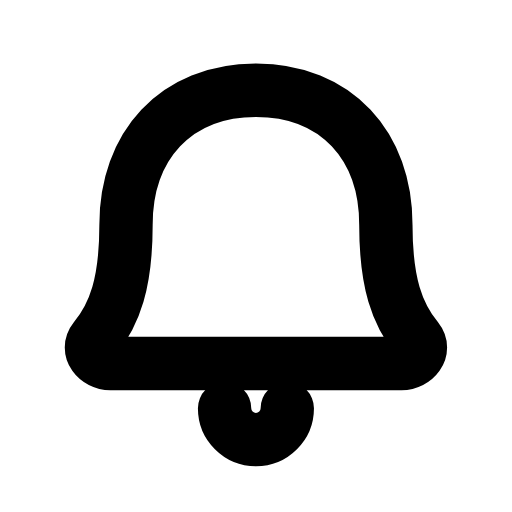
t = 0.00 s
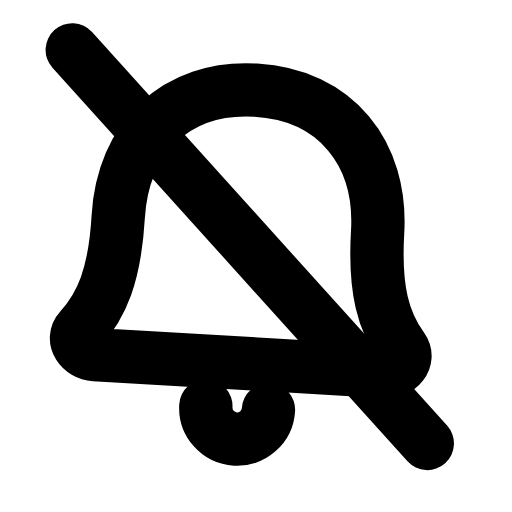
t = 0.24 s
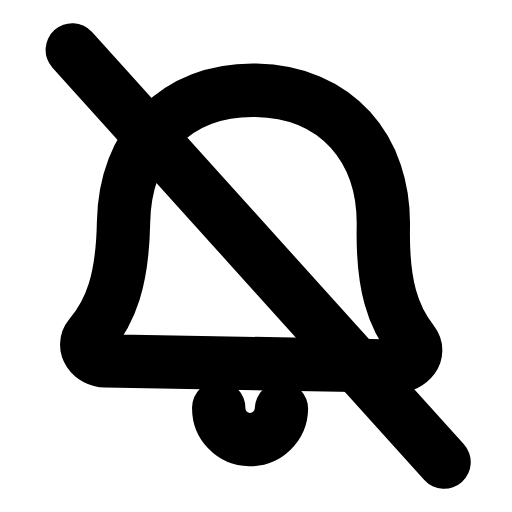
t = 0.44 s
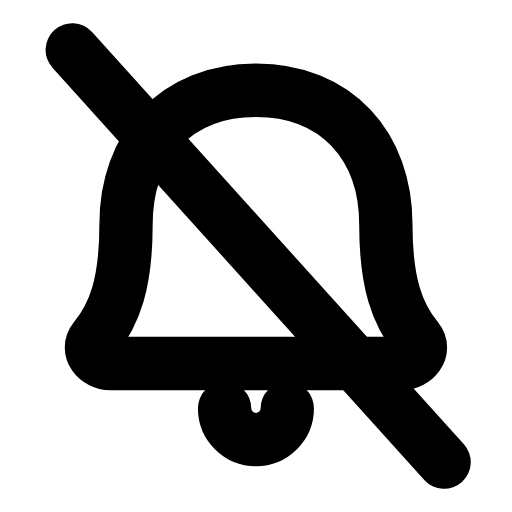
t = 0.68 s
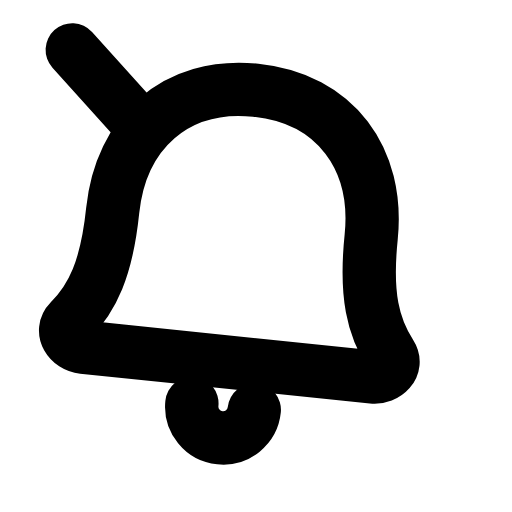
t = 0.93 s
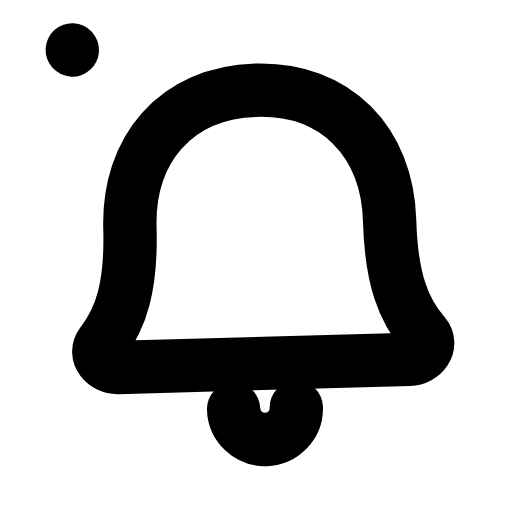
t = 1.17 s

The animated SVG that drew these frames (rendered in a browser with its animation timeline set to each time). Animation: 2 SMIL elements (animate=1,animateTransform=1); one cycle of 1.40 s, repeats indefinitely.

<svg xmlns="http://www.w3.org/2000/svg" width="24" height="24" viewBox="0 0 24 24" fill="none"><g transform="translate(-0.603 -0.6) scale(1.05)"><g><animateTransform attributeName="transform" type="rotate" values="0 12 4.5;-9 12 4.5;6 12 4.5;0 12 4.5;0 12 4.5;6 12 4.5;-9 12 4.5;0 12 4.5;0 12 4.5" keyTimes="0;0.135;0.27;0.45;0.6;0.72;0.81;0.9;1" dur="1.4s" repeatCount="indefinite" calcMode="spline" keySplines="0.16 1 0.3 1;0.16 1 0.3 1;0.16 1 0.3 1;0.16 1 0.3 1;0.16 1 0.3 1;0.16 1 0.3 1;0.16 1 0.3 1;0.16 1 0.3 1"/><path stroke="currentColor" stroke-width="2.381" stroke-linecap="round" stroke-linejoin="round" fill="none" d="M12 4.6C15.6 4.6 17.8 7.1 17.8 10.6C17.8 13.2 18.3 14.6 19.2 15.7C19.6 16.2 19.1 16.8 18.5 16.8L5.5 16.8C4.9 16.8 4.4 16.2 4.8 15.7C5.7 14.6 6.2 13.2 6.2 10.6C6.2 7.1 8.4 4.6 12 4.6Z"></path><path stroke="currentColor" stroke-width="2.381" stroke-linecap="round" stroke-linejoin="round" fill="none" d="M10.6 18.8A1.4 1.4 0 0 0 13.4 18.8"></path></g><line stroke="currentColor" stroke-width="2.381" stroke-linecap="round" stroke-linejoin="round" fill="none" x1="3.8" y1="2.8" x2="20.4" y2="21.2" pathLength="1" stroke-dasharray="1"><animate attributeName="stroke-dashoffset" values="1;1;0;0;1;1;1" keyTimes="0;0.054;0.315;0.6;0.864;0.9;1" dur="1.4s" repeatCount="indefinite" calcMode="spline" keySplines="0.16 1 0.3 1;0.16 1 0.3 1;0.16 1 0.3 1;0.16 1 0.3 1;0.16 1 0.3 1;0.16 1 0.3 1"/></line></g></svg>
